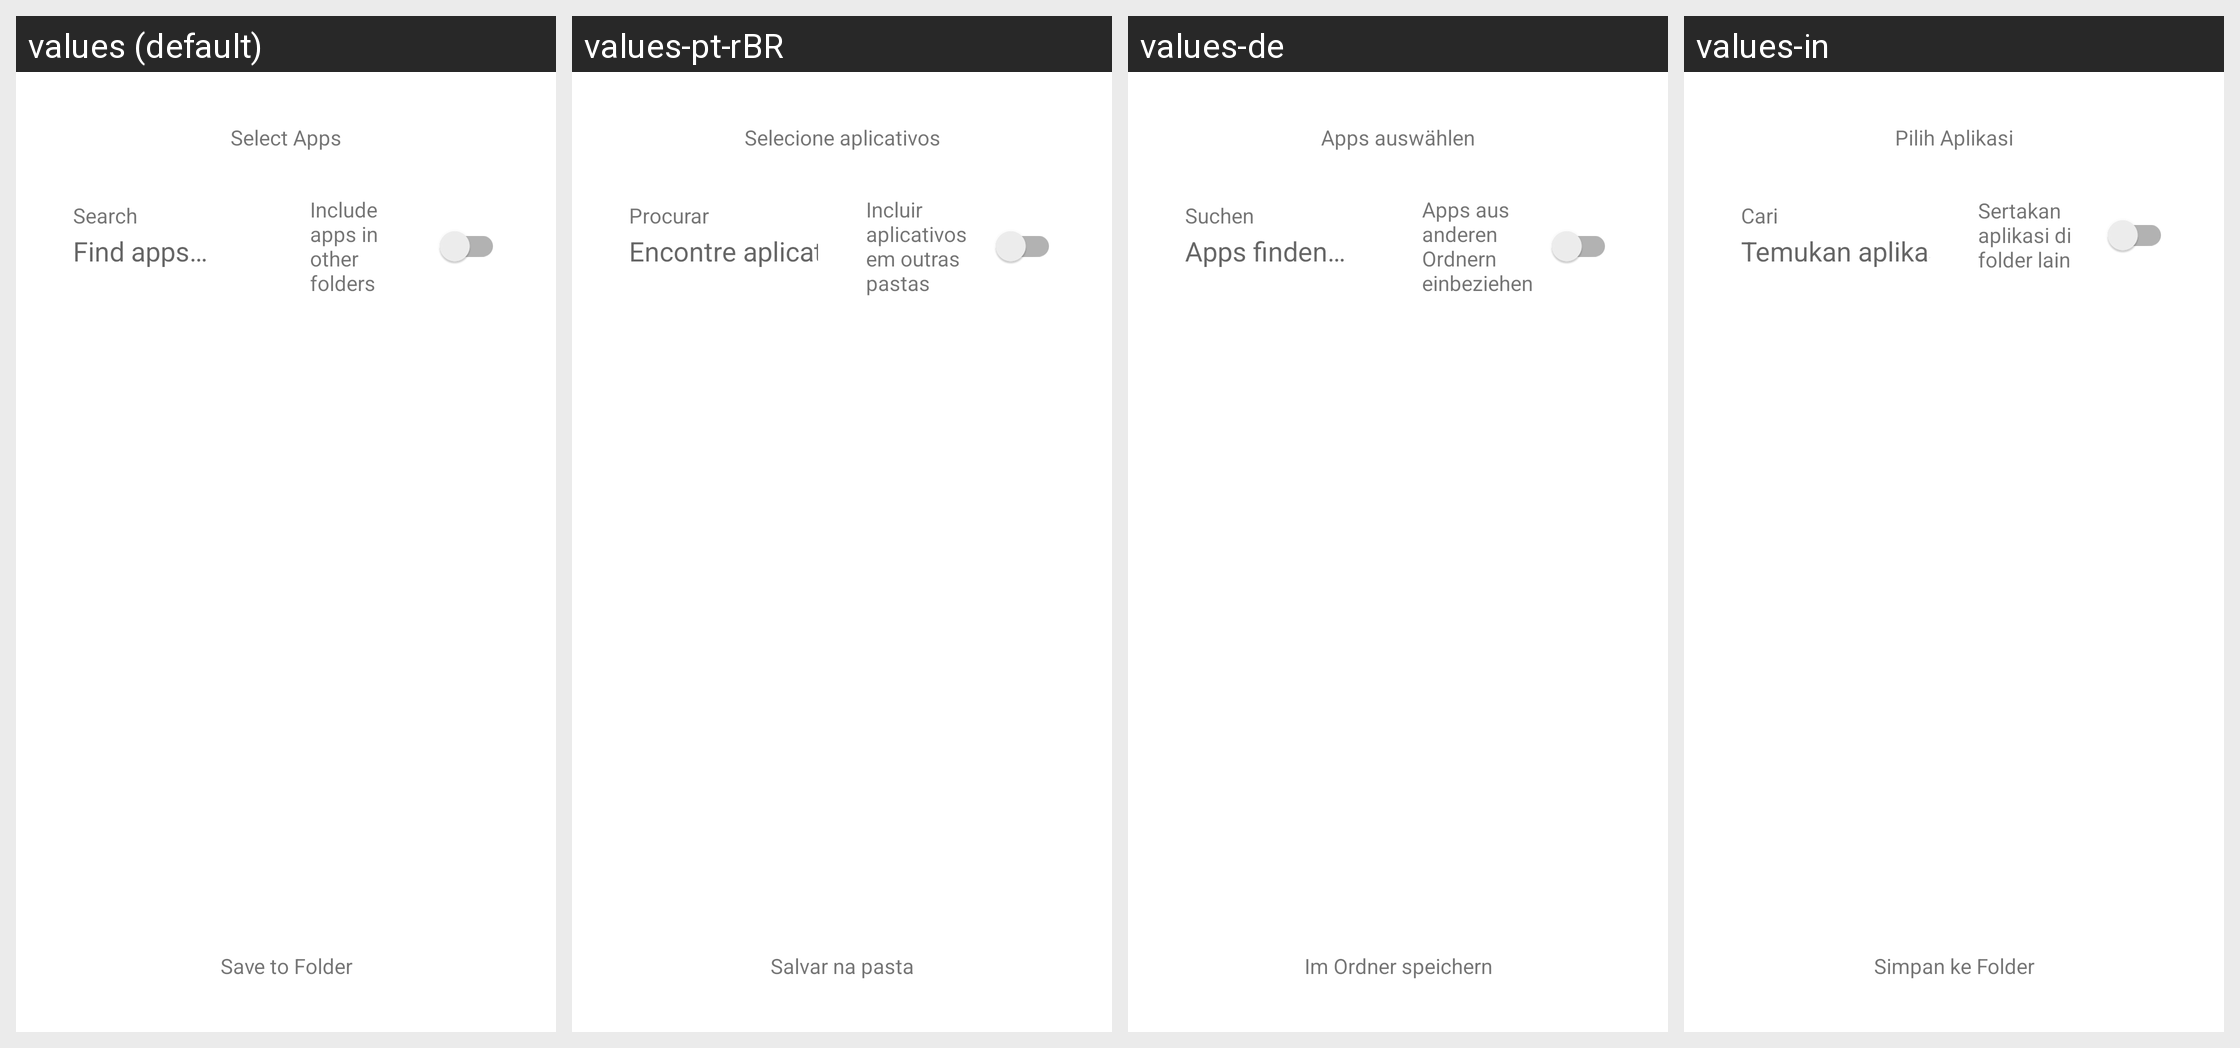

Translations of the strings shown on this Android screen, per locale in the grid:
Android screen res/layout/bottom_sheet_folder_app_picker.xml rendered under 4 locales, left to right: values (default), values-pt-rBR, values-de, values-in. Device: Nexus 5 (rendered at 1080×1920; each locale shown at half size, 540×960, under a caption strip naming it); theme Theme.NexusLauncher.
Other locales in the repository, not shown: values-ar, values-es, values-fr, values-hi, values-iw, values-ne.
Strings drawn on this screen, with the default value and each locale's value (text and hints the layout hard-codes, and strings that could not be matched under every locale, appear in the picture but are not listed):

folder_app_picker_title
  values: Select Apps
  values-pt-rBR: Selecione aplicativos
  values-de: Apps auswählen
  values-in: Pilih Aplikasi

action_search
  values: Search
  values-pt-rBR: Procurar
  values-de: Suchen
  values-in: Cari

folder_app_picker_search_hint
  values: Find apps…
  values-pt-rBR: Encontre aplicativos…
  values-de: Apps finden…
  values-in: Temukan aplikasi…

folder_app_picker_include_other_folders
  values: Include apps in other folders
  values-pt-rBR: Incluir aplicativos em outras pastas
  values-de: Apps aus anderen Ordnern einbeziehen
  values-in: Sertakan aplikasi di folder lain

folder_app_picker_save_to_folder
  values: Save to Folder
  values-pt-rBR: Salvar na pasta
  values-de: Im Ordner speichern
  values-in: Simpan ke Folder
